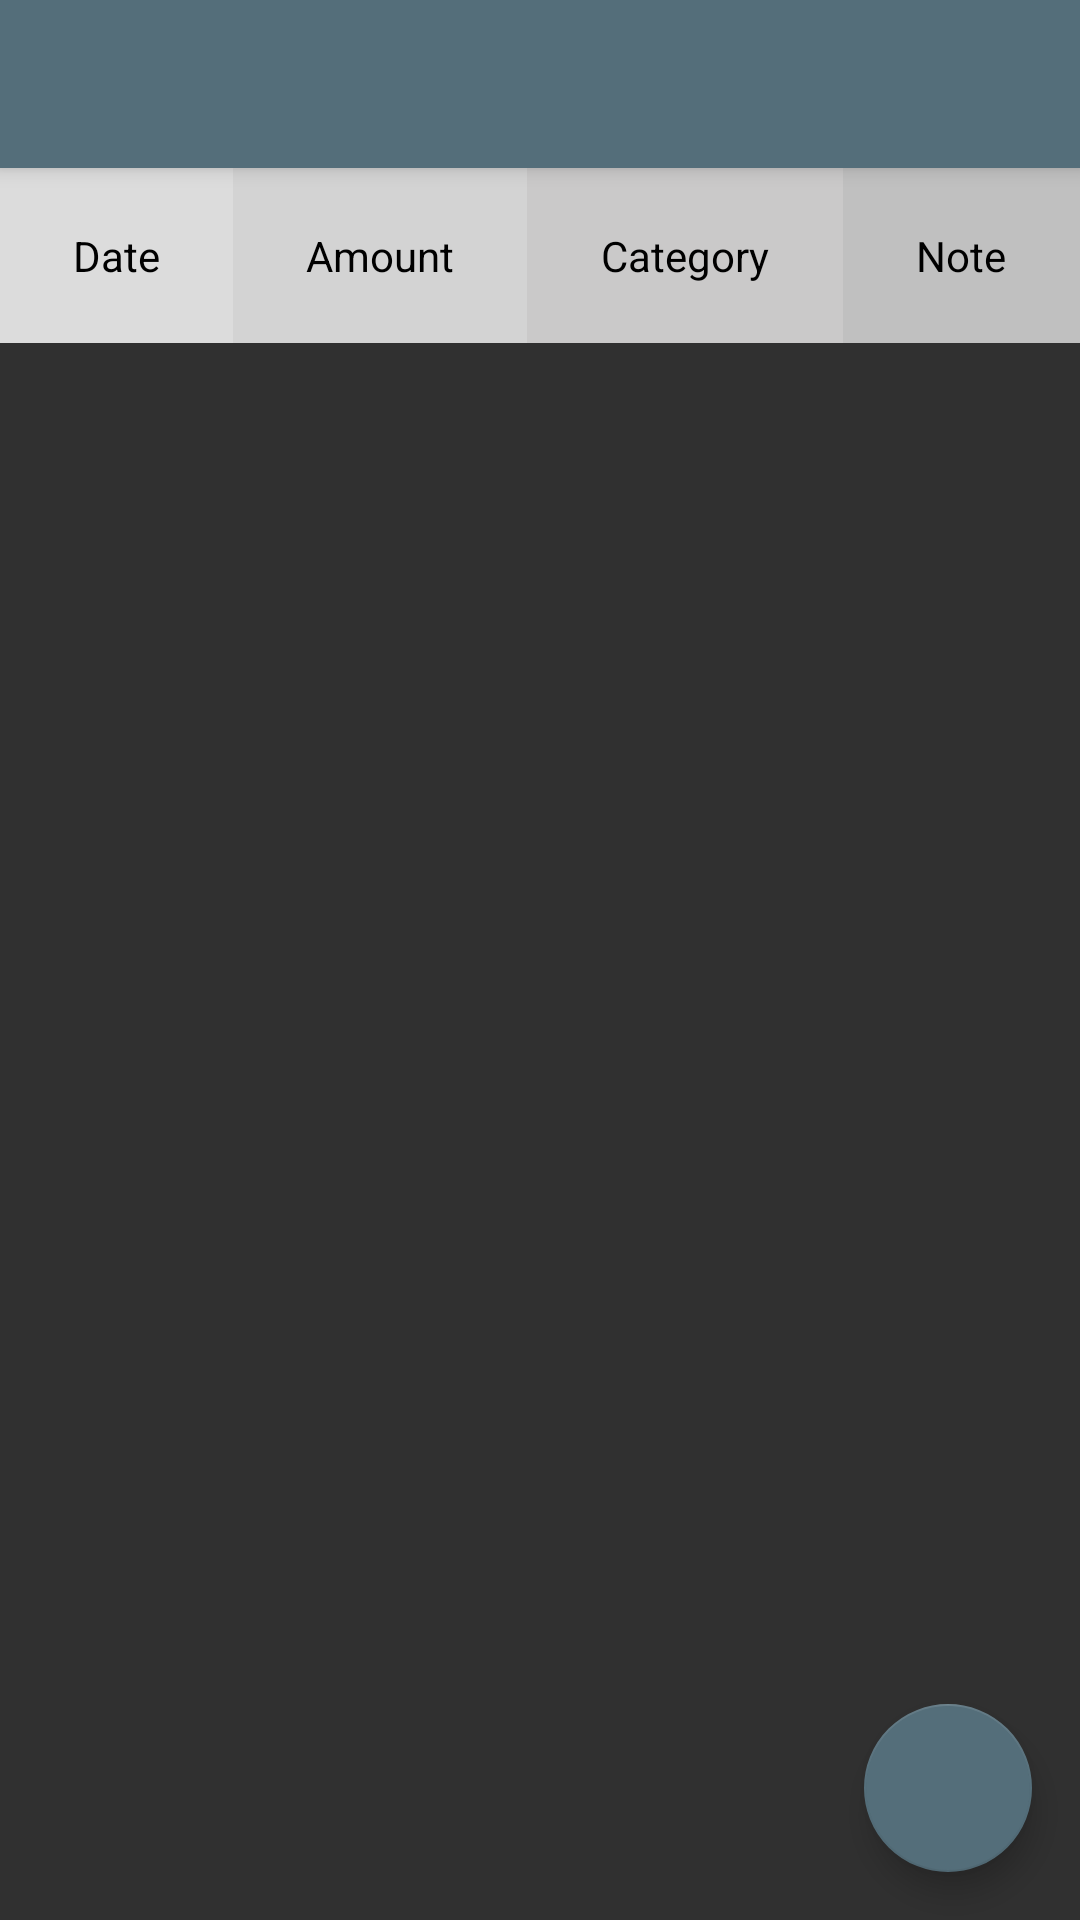

Android layout source for this screen:
<!-- AndroidManifest.xml: activity theme AppTheme.NoActionBar -->
<!-- res/layout/activity_transactions.xml -->
<?xml version="1.0" encoding="utf-8"?>
<androidx.coordinatorlayout.widget.CoordinatorLayout xmlns:android="http://schemas.android.com/apk/res/android"
    xmlns:app="http://schemas.android.com/apk/res-auto"
    xmlns:tools="http://schemas.android.com/tools"
    android:layout_width="match_parent"
    android:layout_height="match_parent"
    tools:context=".TransactionsActivity">

    <com.google.android.material.appbar.AppBarLayout
        android:layout_width="match_parent"
        android:layout_height="wrap_content"
        android:theme="@style/AppTheme.AppBarOverlay">

        <androidx.appcompat.widget.Toolbar
            android:id="@+id/toolbar"
            android:layout_width="match_parent"
            android:layout_height="?attr/actionBarSize"
            android:background="?attr/colorPrimary"
            app:popupTheme="@style/AppTheme.PopupOverlay" />

    </com.google.android.material.appbar.AppBarLayout>

    <include layout="@layout/content_transactions" />

    <com.google.android.material.floatingactionbutton.FloatingActionButton
        android:id="@+id/fab"
        android:layout_width="wrap_content"
        android:layout_height="wrap_content"
        android:layout_gravity="bottom|end"
        android:layout_margin="@dimen/fab_margin"
        app:srcCompat="@drawable/ic_add_white_24dp"
        app:backgroundTint="@color/colorPrimary" />

</androidx.coordinatorlayout.widget.CoordinatorLayout>
<!-- res/layout/content_transactions.xml (included above) -->
<?xml version="1.0" encoding="utf-8"?>
<androidx.constraintlayout.widget.ConstraintLayout xmlns:android="http://schemas.android.com/apk/res/android"
    xmlns:app="http://schemas.android.com/apk/res-auto"
    xmlns:tools="http://schemas.android.com/tools"
    android:layout_width="match_parent"
    android:layout_height="match_parent"
    app:layout_behavior="@string/appbar_scrolling_view_behavior"
    tools:context=".TransactionsActivity"
    tools:showIn="@layout/activity_transactions">

    <ScrollView
        android:layout_width="fill_parent"
        android:layout_height="fill_parent"
        android:layout_weight="1"
        android:scrollbars="vertical"
        app:layout_constraintBottom_toBottomOf="parent"
        app:layout_constraintEnd_toEndOf="parent"
        app:layout_constraintHorizontal_bias="0.5"
        app:layout_constraintStart_toStartOf="parent"
        app:layout_constraintTop_toTopOf="parent">

        <TableLayout
            style="@style/TableLayoutStyle"
            android:id="@+id/transactionsTable"
            android:layout_width="match_parent"
            android:layout_height="wrap_content"
            android:shrinkColumns="*"
            android:stretchColumns="*">

            <TableRow
                android:layout_width="match_parent"
                android:layout_height="wrap_content">

                <TextView
                    android:layout_weight="1"
                    android:background="#dcdcdc"
                    android:gravity="center"
                    android:padding="20dip"
                    android:text="@string/date_text_view"
                    android:textColor="#000000" />

                <TextView
                    android:layout_weight="1"
                    android:background="#d3d3d3"
                    android:gravity="center"
                    android:padding="20dip"
                    android:text="@string/amount_text_view"
                    android:textColor="#000000" />

                <TextView
                    android:layout_weight="1"
                    android:background="#cac9c9"
                    android:gravity="center"
                    android:padding="20dip"
                    android:text="@string/category_text_view"
                    android:textColor="#000000" />

                <TextView
                    android:layout_weight="1"
                    android:background="#C0C0C0"
                    android:gravity="center"
                    android:padding="20dip"
                    android:text="@string/note_text_view"
                    android:textColor="#000000" />

            </TableRow>

        </TableLayout>
    </ScrollView>
</androidx.constraintlayout.widget.ConstraintLayout>
<!-- resources referenced by this layout -->
<resources>
  <color name="colorPrimary">#546E7A</color>
  <dimen name="fab_margin">16dp</dimen>
  <string name="amount_text_view">Amount</string>
  <string name="category_text_view">Category</string>
  <string name="date_text_view">Date</string>
  <string name="note_text_view">Note</string>
  <style name="AppTheme.AppBarOverlay" parent="ThemeOverlay.AppCompat.Dark.ActionBar" />
  <style name="AppTheme.PopupOverlay" parent="ThemeOverlay.AppCompat.Light" />
  <style name="TableLayoutStyle">
          <item name="android:divider">@color/colorPrimary</item>
          <item name="android:showDividers">beginning|middle|end</item>
      </style>
  <style name="AppTheme.NoActionBar">
          <item name="windowActionBar">false</item>
          <item name="windowNoTitle">true</item>
      </style>
</resources>
